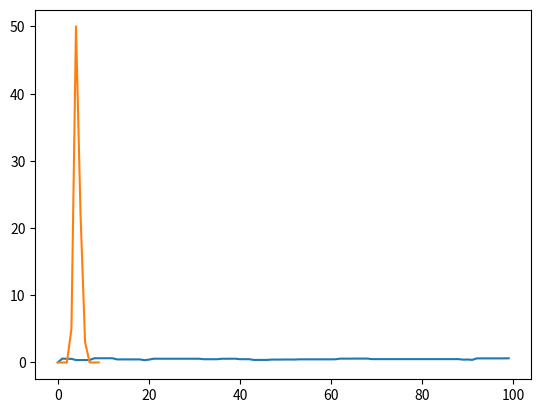

Write the Python code that produced this figure.
#  Implementation of the Metropolis-Hastings algorithm 
#  Lecture 11 MCMC
#  An alg. to reach a desired distribution by controlling transistions between states
#  similar to simulated annealing... more or less

import numpy as np
import matplotlib.pyplot as plt
rng = np.random.default_rng()

#constants
mcs = 100 #just copy from wn, 
          # don't know whether it stands for Markov chain size 
          # or mathematics with computer science ^^

xarray = np.arange(0,mcs,1)

#desire distribution
def desire_dist(x):
    return np.exp(-(x-0.5)*(x-0.5)/0.01)

#MH alg.
def mcmc(n):
    s1 = rng.random((n,1))
    for x in range(0,n-1):
        xp = rng.random()
        pa = desire_dist(xp)/desire_dist(s1[x])
        if pa >= 1:
            s1[x+1] = xp
        else:
            p1 = rng.random()
            if p1 > pa:
                s1[x+1] = s1[x]
            else:
                s1[x+1] = xp
    return s1

def barstat(a,begin,end):
    stat = np.zeros(10)
    for i in range(begin,end):
        for j in range(0,9):
            if a[i]>j*0.1 and a[i]<(j+1)*0.1:
                stat[j] += 1
    return stat

yarray = mcmc(mcs)
bar = barstat(yarray,10,90)

#plot
plt.plot(xarray,yarray)
plt.show()
plt.plot(bar)
plt.show()

